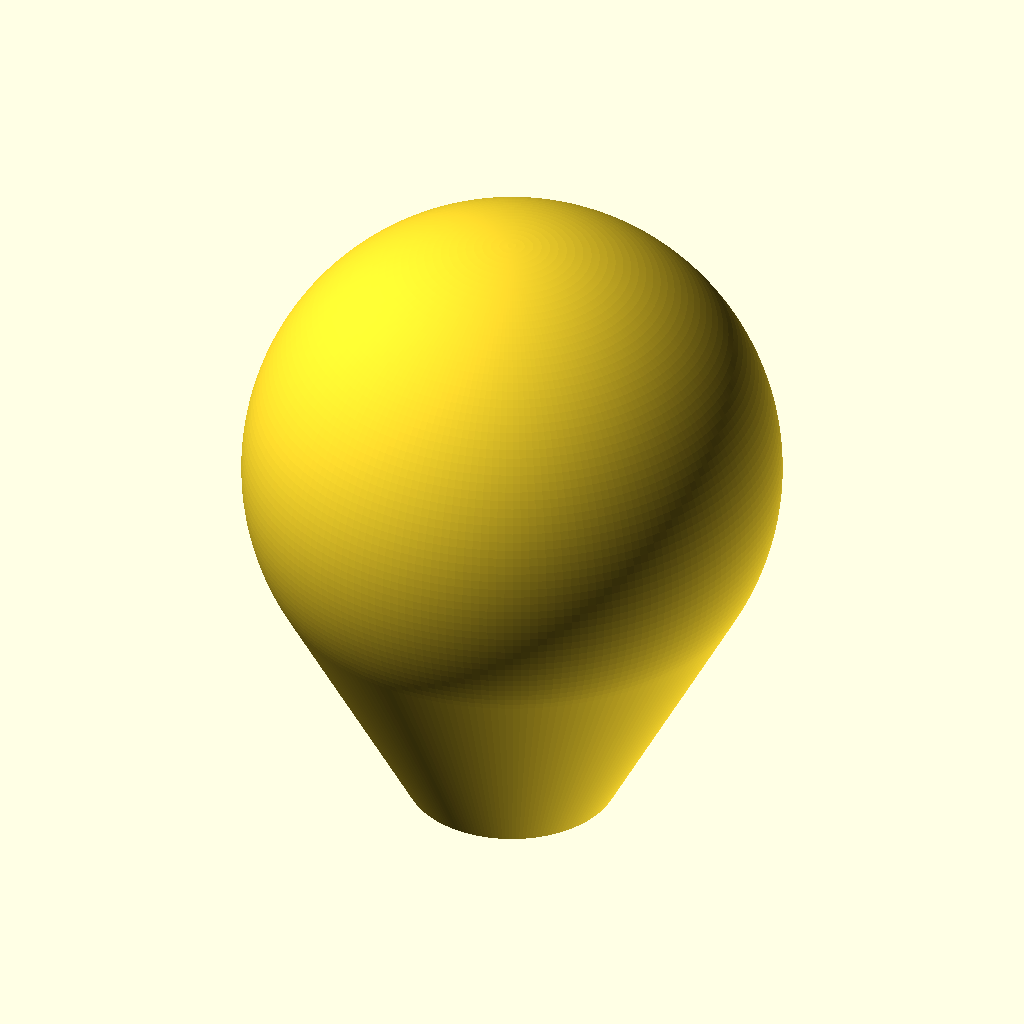
Cell 1: rendered with the file's own defaults.
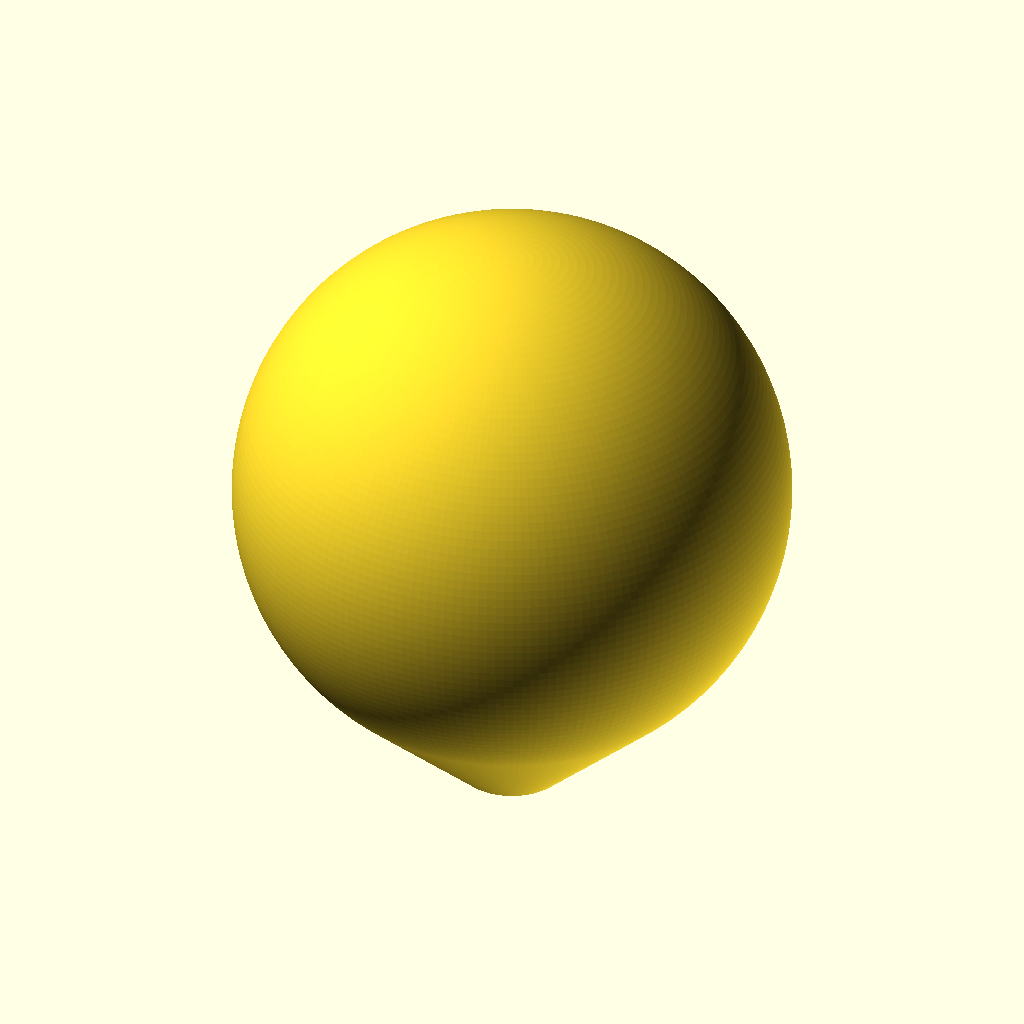
Cell 2: dl = 100 (everything else at default).
All cells are drawn from the same view direction (rotation 55°, 0°, 25°, orthographic, colour scheme Cornfield), but the view is re-fitted for each cell, so position and scale can differ between cells as well as the parameter.
The OpenSCAD source (inputs/thingiverse/files/thing-2985551/files/bulb-up-nast.scad):
//bulb_up_nast
//печатать с Brim чтобы не отвалилось
dl = 50;// диаметр колбы
$fn = 200;
difference(){
hull(){
cylinder(h =12, r1 =9.8,r2 = 15, centr = true);
translate([0,0,10+dl/2])sphere(dl/2);}
hull(){
translate([0,0,-0.3])cylinder(h =12, r1 =8.8,r2 = 14, centr = true);
translate([0,0,10+dl/2])sphere(dl/2-1);}
}
Customizer parameters (derived from the source; name, type, default, range or options):
dl: number, default 50
